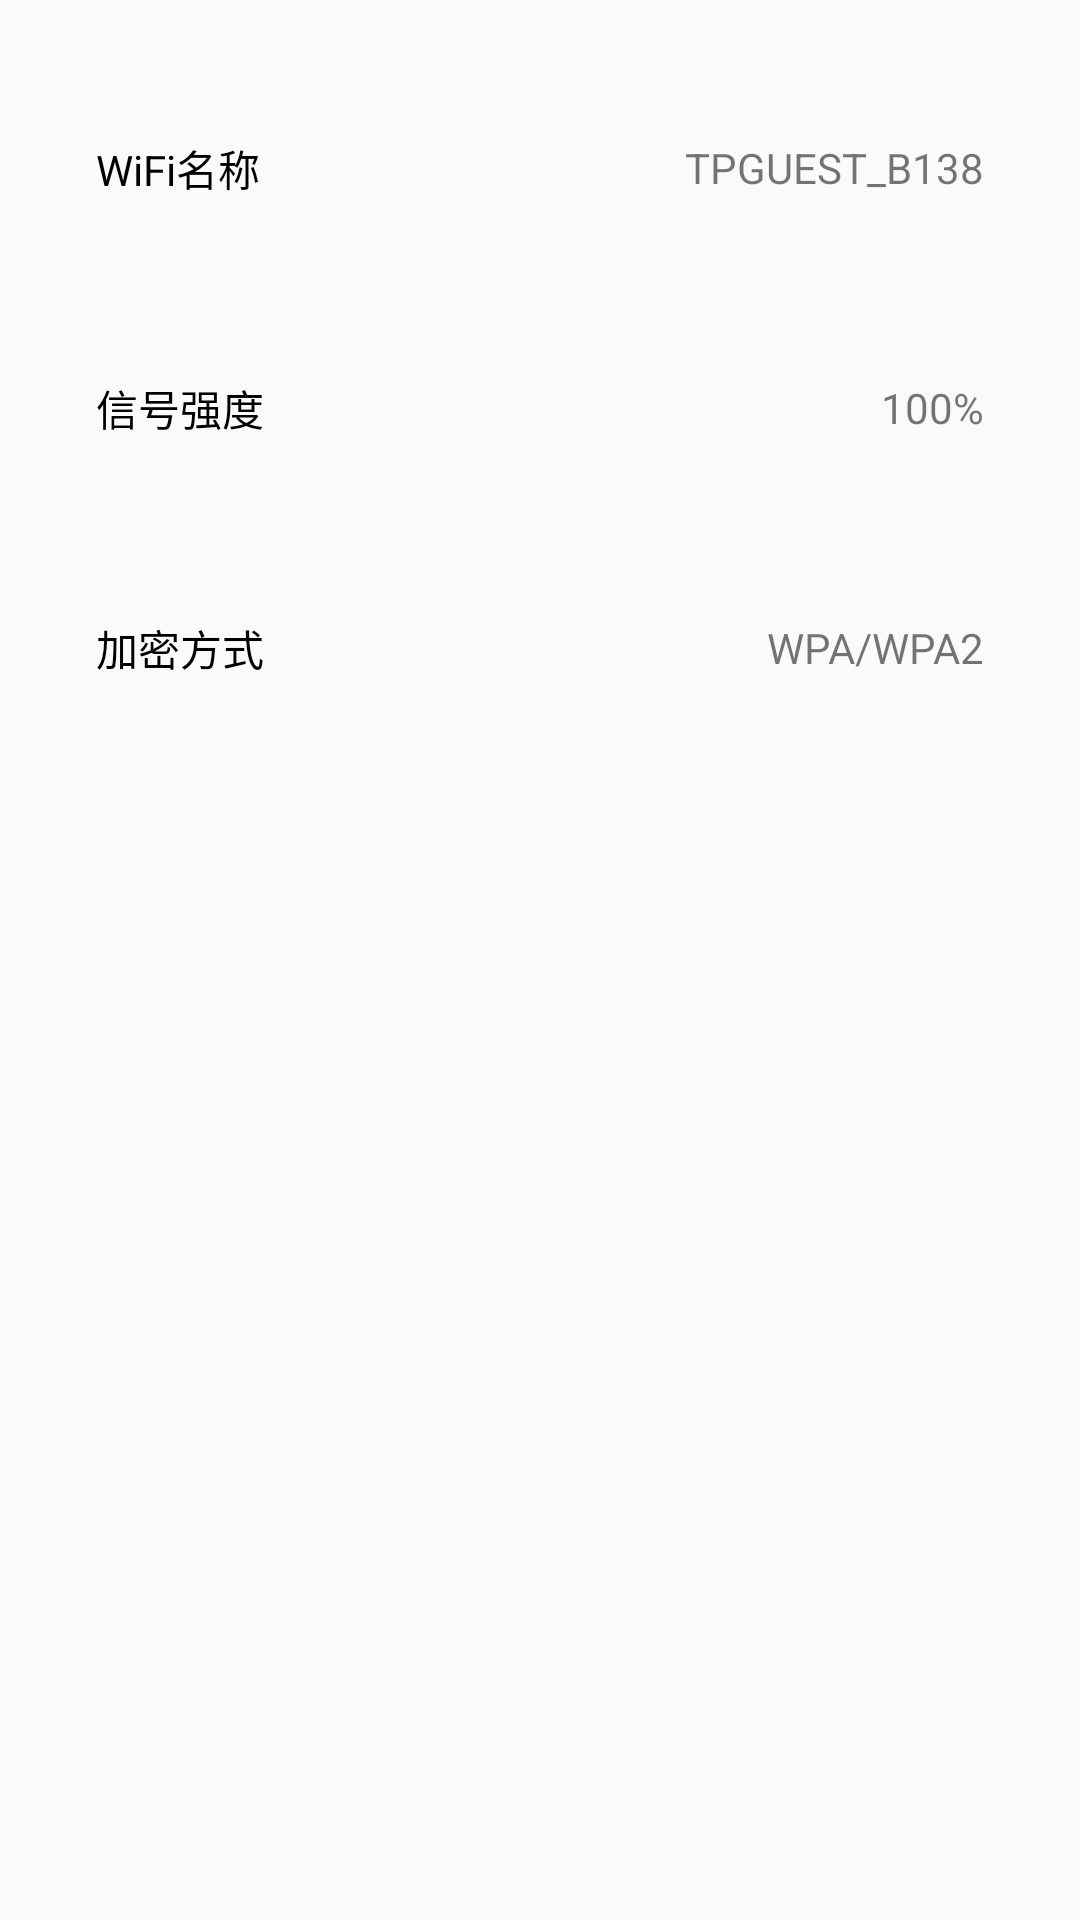

Write the Android layout XML for this screen, with the resource values it uses.
<!-- AndroidManifest.xml: application theme AppTheme -->
<!-- res/layout/layout_detail_view.xml -->
<?xml version="1.0" encoding="utf-8"?>
<LinearLayout xmlns:app="http://schemas.android.com/apk/res-auto"
    xmlns:tools="http://schemas.android.com/tools"
    android:padding="16dp"
    android:orientation="vertical"
    xmlns:android="http://schemas.android.com/apk/res/android"
    android:layout_width="match_parent"
    android:layout_height="match_parent">

    <android.support.constraint.ConstraintLayout
        android:padding="16dp"
        android:layout_width="match_parent"
        android:layout_height="80dp">

        <TextView
            android:textColor="#000000"
            android:layout_width="match_parent"
            android:layout_height="match_parent"
            android:gravity="left|center_vertical"
            android:text="WiFi名称" />

        <TextView
            android:id="@+id/detail_wifi_name"
            android:layout_width="match_parent"
            android:layout_height="match_parent"
            android:gravity="right|center_vertical"
            android:text="TPGUEST_B138" />

    </android.support.constraint.ConstraintLayout>

    <android.support.constraint.ConstraintLayout
        android:padding="16dp"
        android:layout_width="match_parent"
        android:layout_height="80dp">

        <TextView
            android:textColor="#000000"
            android:layout_width="match_parent"
            android:layout_height="match_parent"
            android:gravity="left|center_vertical"
            android:text="信号强度" />

        <TextView
            android:id="@+id/detail_wifi_level"
            android:layout_width="match_parent"
            android:layout_height="match_parent"
            android:gravity="right|center_vertical"
            android:text="100%" />

    </android.support.constraint.ConstraintLayout>

    <android.support.constraint.ConstraintLayout
        android:padding="16dp"
        android:layout_width="match_parent"
        android:layout_height="80dp">

        <TextView
            android:textColor="#000000"
            android:layout_width="match_parent"
            android:layout_height="match_parent"
            android:gravity="left|center_vertical"
            android:text="加密方式" />

        <TextView
            android:id="@+id/detail_wifi_passsword"
            android:layout_width="match_parent"
            android:layout_height="match_parent"
            android:gravity="right|center_vertical"
            android:text="WPA/WPA2" />

    </android.support.constraint.ConstraintLayout>



</LinearLayout>
<!-- resources referenced by this layout -->
<resources>
  <style name="AppTheme" parent="Base.Theme.AppCompat.Light.DarkActionBar">
          
          <item name="colorPrimary">@color/colorPrimary</item>
          <item name="colorPrimaryDark">@color/colorPrimaryDark</item>
          <item name="colorAccent">@color/colorAccent</item>
      </style>
  <color name="colorPrimary">#3F51B5</color>
  <color name="colorPrimaryDark">#303F9F</color>
  <color name="colorAccent">#FF4081</color>
</resources>
